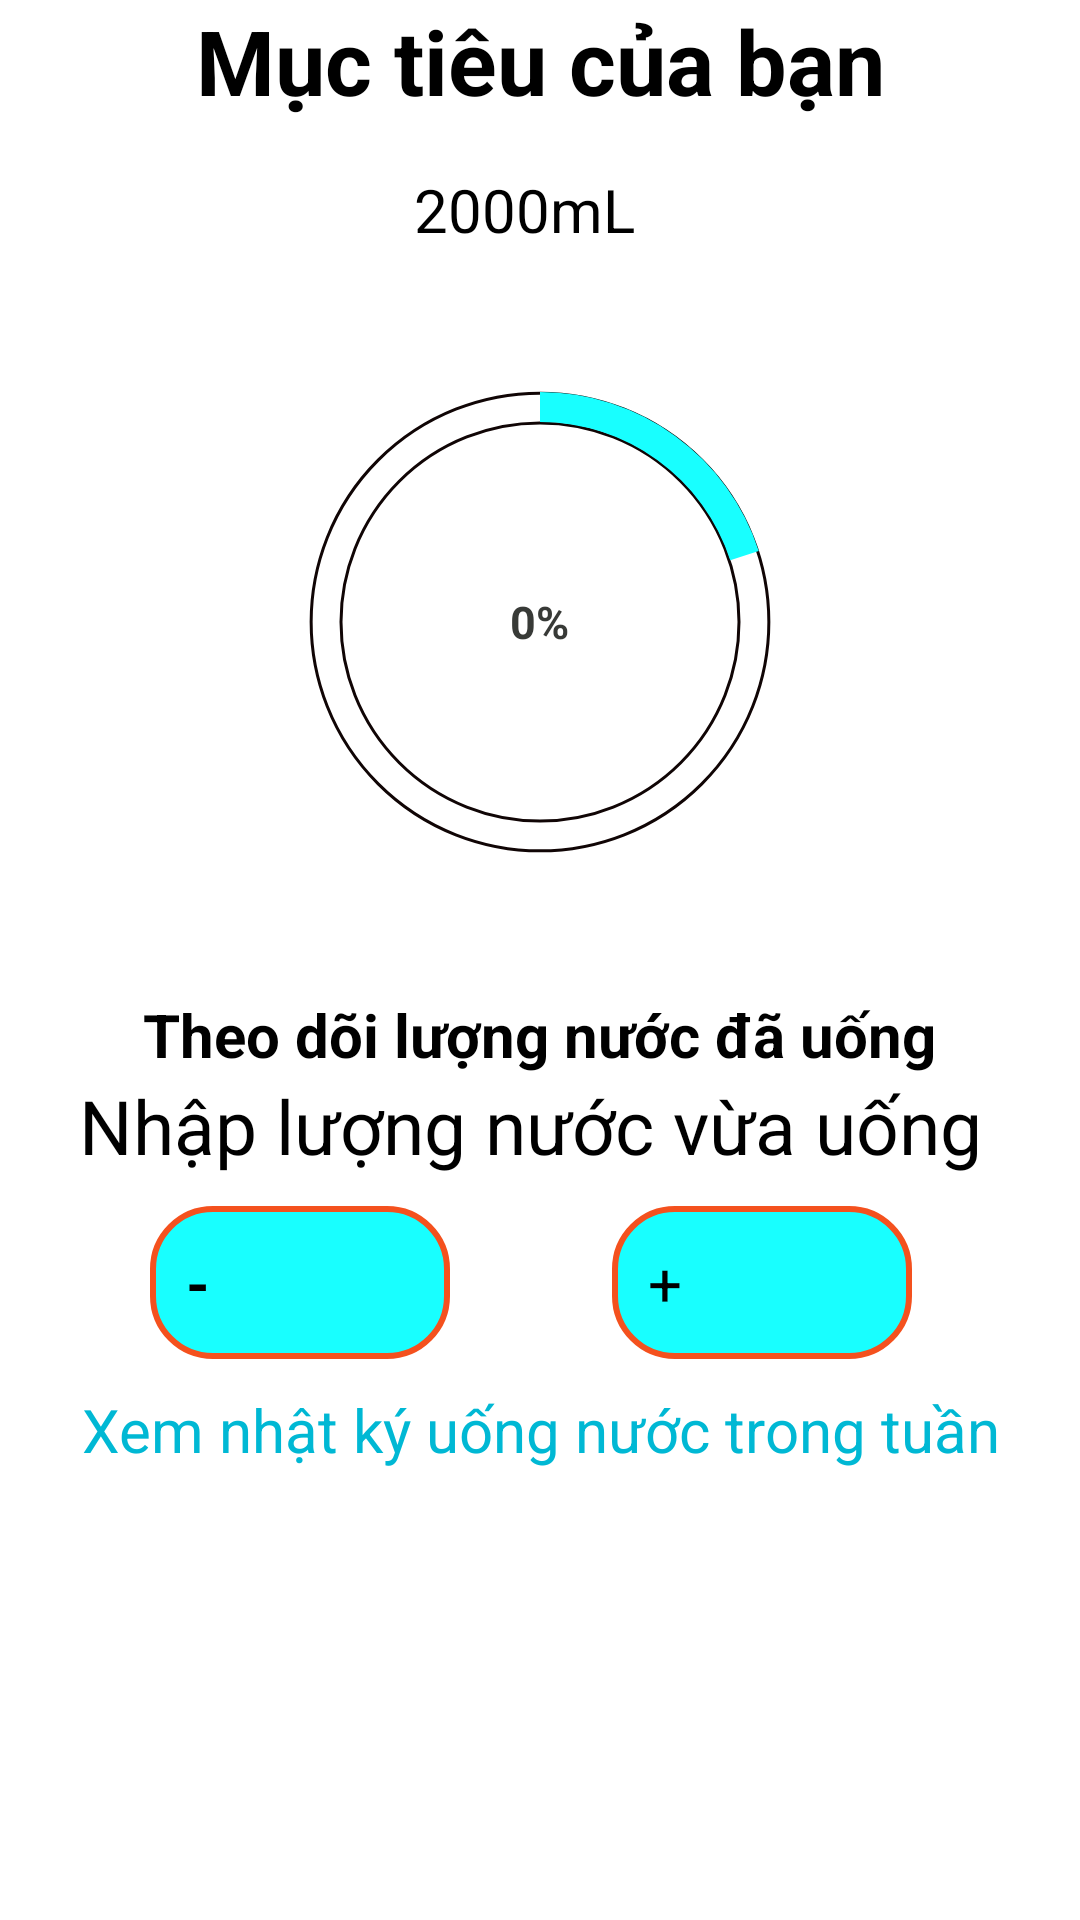

This screen was rendered from an Android layout file. Write that file and the resources it references.
<!-- AndroidManifest.xml: application theme Theme.HealthTracking -->
<!-- res/layout/activity_water_monitoring.xml -->
<?xml version="1.0" encoding="utf-8"?>
<LinearLayout xmlns:android="http://schemas.android.com/apk/res/android"
    xmlns:app="http://schemas.android.com/apk/res-auto"
    xmlns:tools="http://schemas.android.com/tools"
    android:id="@+id/main"
    android:orientation="vertical"
    android:layout_width="match_parent"
    android:layout_height="match_parent"
    tools:context=".MainActivity">
    <androidx.appcompat.widget.Toolbar
        android:id="@+id/toolbar"
        android:layout_width="match_parent"
        android:layout_height="?attr/actionBarSize"
        android:background="?attr/colorPrimary"
        android:theme="@style/ThemeOverlay.AppCompat.Dark.ActionBar"
        app:layout_constraintTop_toTopOf="parent"
        app:layout_constraintStart_toStartOf="parent"
        app:layout_constraintEnd_toEndOf="parent"
        app:popupTheme="@style/ThemeOverlay.AppCompat.Light" />

    <TextView
        android:id="@+id/tv_muctieu"
        android:layout_width="match_parent"
        android:layout_height="wrap_content"
        android:gravity="center"
        android:text="Mục tiêu của bạn"
        android:textStyle="bold"
        android:textSize="30sp"
        android:textColor="#000000" />

    <LinearLayout
        android:layout_width="match_parent"
        android:layout_height="wrap_content"
        android:layout_gravity="center"
        android:orientation="horizontal"
        android:padding="8dp"
        android:layout_marginTop="8dp"
        android:gravity="center_vertical">

        <TextView
            android:id="@+id/edtwater"
            android:layout_gravity="center"
            android:layout_width="wrap_content"
            android:layout_height="wrap_content"
            android:layout_marginLeft="130dp"
            android:text="2000"
            android:inputType="number"
            android:textSize="20sp"
            android:background="@null" />

        <TextView
            android:layout_width="wrap_content"
            android:layout_height="wrap_content"
            android:layout_gravity="center"
            android:text="mL"
            android:textSize="20sp"
            android:textColor="#000" />


    </LinearLayout>

    
    <LinearLayout
        android:layout_width="match_parent"
        android:layout_height="wrap_content"
        android:layout_marginTop="16dp"
        android:gravity="center"
        android:orientation="horizontal">

        <RelativeLayout
            android:layout_width="200dp"
            android:layout_height="200dp"
            >

            <ProgressBar
                android:id="@+id/pb_water"
                android:layout_width="match_parent"
                android:layout_height="match_parent"
                android:layout_centerInParent="true"
                android:progress="20"
                android:progressDrawable="@drawable/circle_shape"
                android:indeterminateOnly="false" />

            <TextView
                android:id="@+id/tv_pbwater"
                android:layout_width="wrap_content"
                android:layout_height="wrap_content"
                android:layout_centerInParent="true"
                android:gravity="center"
                android:text="0%"
                android:textColor="#383A37"
                android:textSize="15sp"
                android:textStyle="bold" />
        </RelativeLayout>
    </LinearLayout>

    
    <TextView
        android:layout_width="wrap_content"
        android:layout_height="wrap_content"
        android:layout_gravity="center"
        android:text="Theo dõi lượng nước đã uống"
        android:textStyle="bold"
        android:layout_marginTop="24dp"
        android:textSize="20sp"
        android:textColor="#000000" />

    

    <EditText
        android:id="@+id/edttodaywater"
        android:hint="Nhập lượng nước vừa uống "
        android:textSize="25dp"
        android:gravity="center"
        android:layout_width="match_parent"
        android:layout_height="wrap_content"
        android:ems="10"
        android:inputType="number" />

    <androidx.constraintlayout.widget.ConstraintLayout
        android:paddingTop="10dp"
        android:layout_width="match_parent"
        android:layout_height="wrap_content"
        android:orientation="horizontal"
        android:weightSum="2">

        <Button
            android:id="@+id/button"
            android:layout_width="wrap_content"
            android:layout_height="wrap_content"
            android:layout_weight="1"
            android:background="@drawable/custom_button"
            android:onClick="btnMinusWater"
            android:padding="12dp"
            android:textStyle="bold"
            android:textSize="20sp"
            android:text="-"
            app:backgroundTint="@null"
            app:layout_constraintBottom_toBottomOf="parent"
            app:layout_constraintEnd_toEndOf="parent"
            app:layout_constraintHorizontal_bias="0.192"
            app:layout_constraintStart_toStartOf="parent"
            app:layout_constraintTop_toTopOf="parent"
            app:layout_constraintVertical_bias="0.0" />

        <Button
            android:layout_width="wrap_content"
            android:layout_height="wrap_content"
            android:layout_weight="1"
            android:background="@drawable/custom_button"
            android:onClick="btnAddWater"
            android:padding="12dp"
            android:textSize="20sp"
            android:text="+"
            app:backgroundTint="@null"
            app:layout_constraintBottom_toBottomOf="parent"
            app:layout_constraintEnd_toEndOf="parent"
            app:layout_constraintHorizontal_bias="0.784"
            app:layout_constraintStart_toStartOf="parent"
            app:layout_constraintTop_toTopOf="parent"
            app:layout_constraintVertical_bias="0.0">
        </Button>
    </androidx.constraintlayout.widget.ConstraintLayout>

    <TextView
        android:id="@+id/tv_nhatky"
        android:paddingTop="10dp"
        android:gravity="center_horizontal"
        android:layout_width="match_parent"
        android:layout_height="wrap_content"
        android:textSize="20dp"
        android:textColor="#00B8D4"
        android:text="Xem nhật ký uống nước trong tuần" />
</LinearLayout>
<!-- resources referenced by this layout -->
<resources>
  <!-- drawable circle_shape (drawable) -->
  <?xml version="1.0" encoding="utf-8"?>
  <layer-list xmlns:android="http://schemas.android.com/apk/res/android"
      >
      <item>
          <shape android:shape="ring"
              android:useLevel="false"
              android:thicknessRatio="20"
              >
              <solid android:color="@color/colorSurface">
              </solid>
              <stroke android:width="1dp"
                  android:color="#100505"/>
          </shape>
      </item>
      <item>
          <rotate
              android:fromDegrees="270"
              android:toDegrees="270">
              <shape android:shape="ring"
                  android:useLevel="true"
                  android:thicknessRatio="20"
                  >
                  <solid android:color="#18FFFF">
                  </solid>
              </shape>
          </rotate>
      </item>
  
  
  </layer-list>
  <!-- drawable custom_button (drawable) -->
  <?xml version="1.0" encoding="utf-8"?>
  <shape
      android:shape="rectangle"
      xmlns:android="http://schemas.android.com/apk/res/android">
      <size android:width="100dp"
          android:height="50dp"/>
      <gradient android:startColor="#18FFFF"
          android:endColor="#18FFFF"/>
      <corners android:radius="20dp"/>
      <stroke android:color="#F4511E"
          android:width="2dp"/>
  </shape>
  <color name="colorSurface">@color/color_surface</color>
  <color name="color_surface">@color/white</color>
  <color name="white">#FFFFFFFF</color>
</resources>
